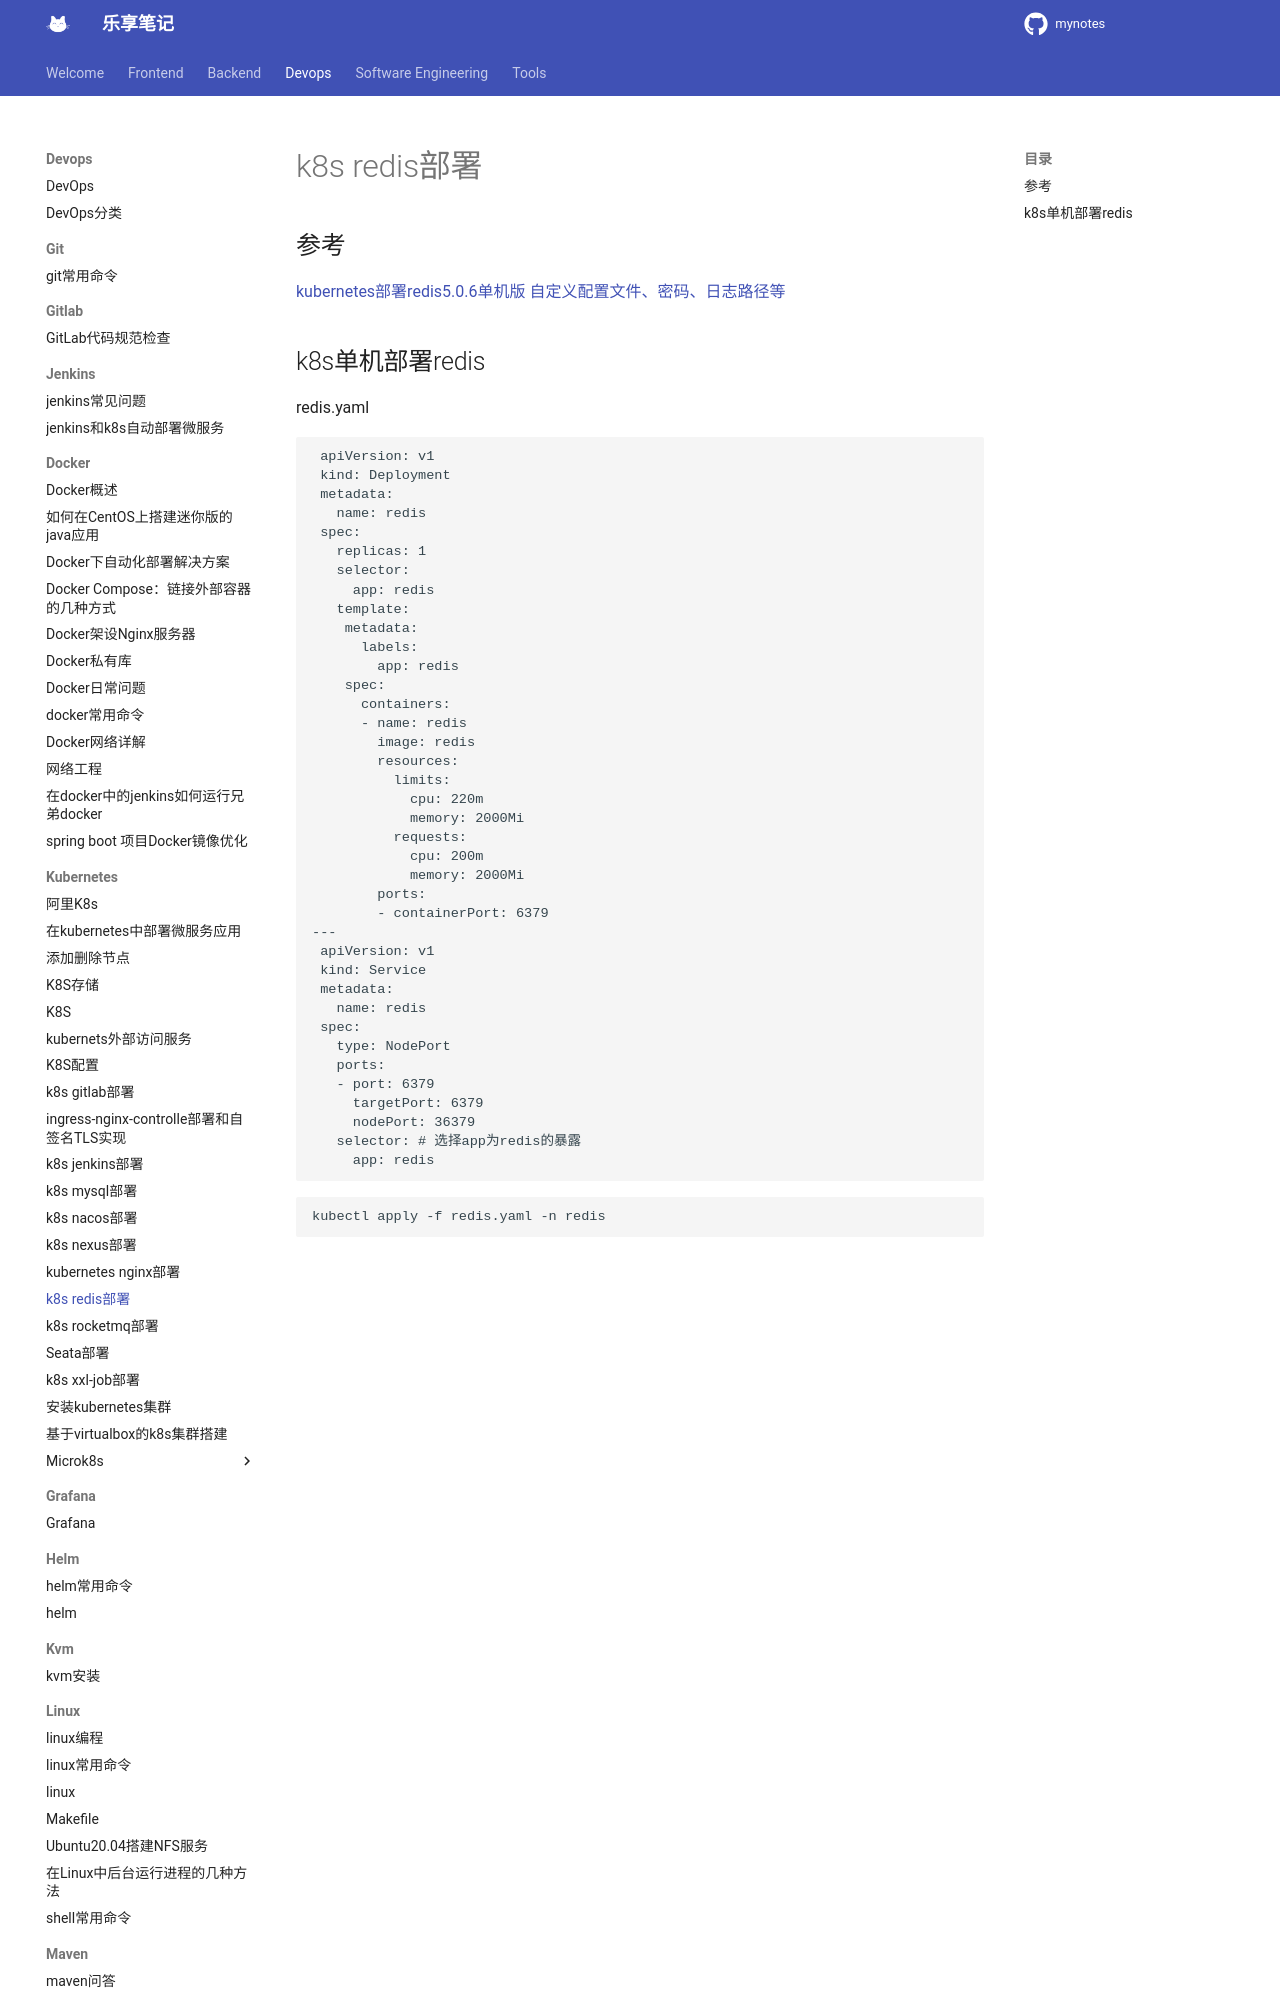

repository: jesshaw/mynotes · page: v1.3/Devops/kubernetes/k8s_redis_deployment/index.html · generator: mkdocs

# k8s redis部署

## 参考

[kubernetes部署redis5.0.6单机版 自定义配置文件、密码、日志路径等](https://blog.csdn.net/ll837448792/article/details/103310434)

## k8s单机部署redis

redis.yaml

```yaml
 apiVersion: v1
 kind: Deployment
 metadata:
   name: redis
 spec:
   replicas: 1
   selector:
     app: redis
   template:
    metadata:
      labels:
        app: redis
    spec:
      containers:
      - name: redis
        image: redis
        resources:
          limits:
            cpu: 220m
            memory: 2000Mi
          requests:
            cpu: 200m              
            memory: 2000Mi
        ports:
        - containerPort: 6379
---
 apiVersion: v1
 kind: Service
 metadata:
   name: redis
 spec:
   type: NodePort
